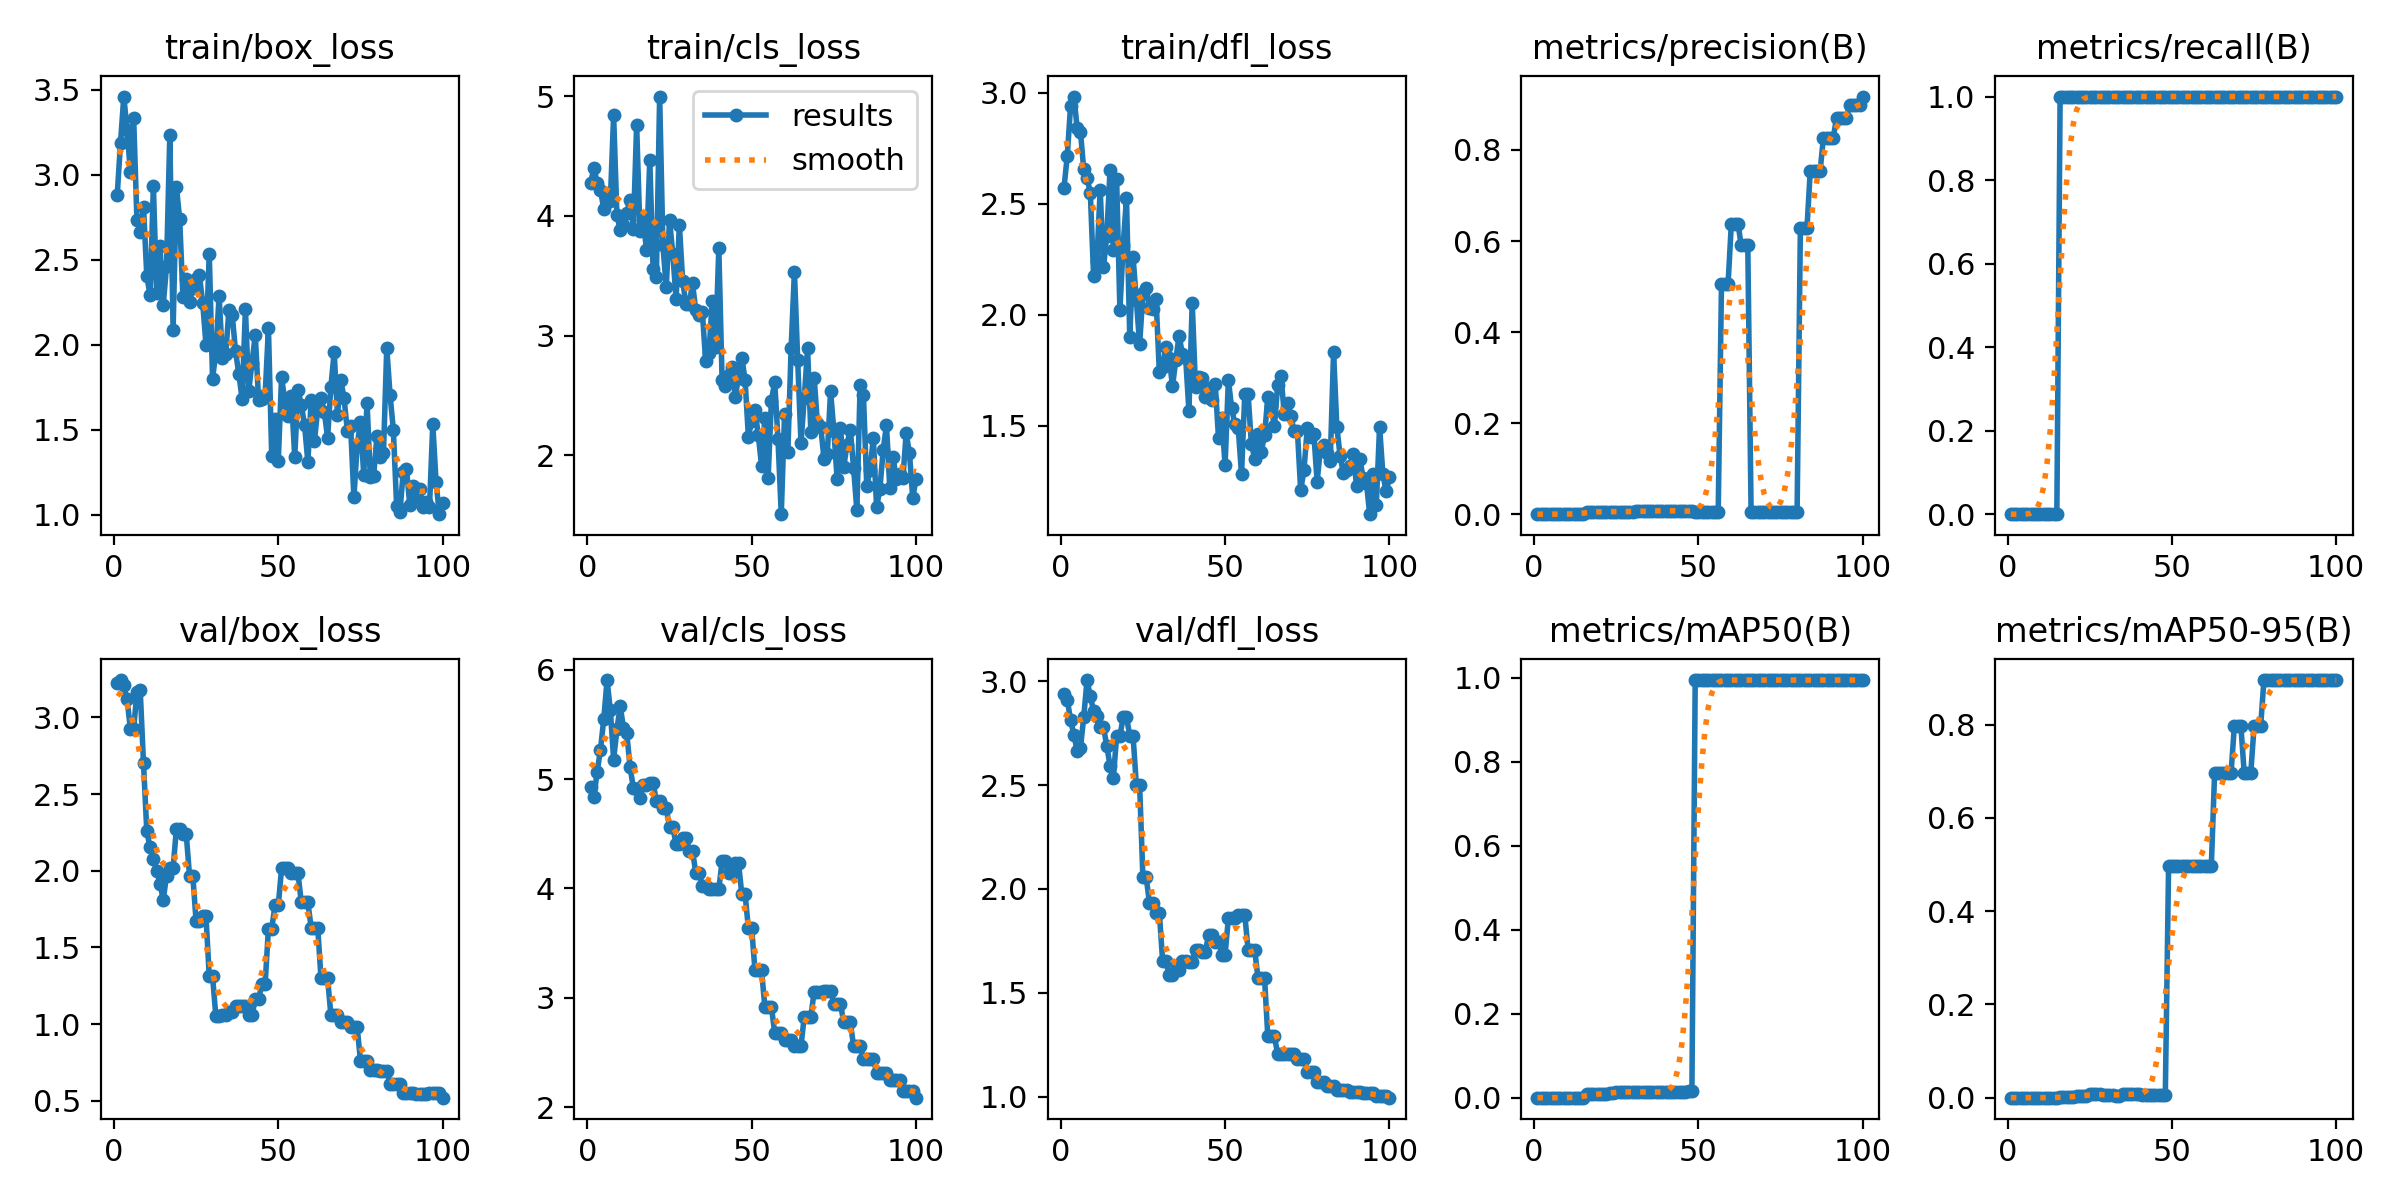

Values plotted in this chart, from the file beside it:
epoch, time, train/box_loss, train/cls_loss, train/dfl_loss, metrics/precision(B), metrics/recall(B), metrics/mAP50(B), metrics/mAP50-95(B), val/box_loss, val/cls_loss, val/dfl_loss, lr/pg0, lr/pg1, lr/pg2
1, 2.462, 2.881, 4.277, 2.573, 0, 0, 0, 0, 3.223, 4.927, 2.939, 0, 0, 0
2, 3.037, 3.187, 4.395, 2.717, 0, 0, 0, 0, 3.243, 4.84, 2.909, 1.6505e-05, 1.6505e-05, 1.6505e-05
3, 3.499, 3.46, 4.276, 2.942, 0, 0, 0, 0, 3.209, 5.067, 2.814, 3.26799e-05, 3.26799e-05, 3.26799e-05
4, 3.94, 3.265, 4.217, 2.983, 0, 0, 0, 0, 3.119, 5.269, 2.742, 4.85247e-05, 4.85247e-05, 4.85247e-05
5, 4.361, 3.017, 4.056, 2.842, 0, 0, 0, 0, 2.925, 5.547, 2.666, 6.40395e-05, 6.40395e-05, 6.40395e-05
6, 4.79, 3.332, 4.187, 2.825, 0, 0, 0, 0, 2.924, 5.905, 2.678, 7.92242e-05, 7.92242e-05, 7.92242e-05
7, 5.22, 2.734, 4.124, 2.654, 0, 0, 0, 0, 3.166, 5.63, 2.827, 9.40788e-05, 9.40788e-05, 9.40788e-05
8, 5.646, 2.662, 4.838, 2.616, 0, 0, 0, 0, 3.175, 5.178, 3.006, 0.0001086, 0.0001086, 0.0001086
9, 6.074, 2.81, 4.006, 2.55, 0, 0, 0, 0, 2.7, 5.454, 2.927, 0.0001228, 0.0001228, 0.0001228
10, 6.503, 2.405, 3.883, 2.173, 0, 0, 0, 0, 2.256, 5.666, 2.857, 0.0001367, 0.0001367, 0.0001367
11, 6.94, 2.29, 3.923, 2.241, 0, 0, 0, 0, 2.153, 5.468, 2.832, 0.0001502, 0.0001502, 0.0001502
12, 7.372, 2.931, 4.027, 2.563, 0, 0, 0, 0, 2.076, 5.417, 2.779, 0.0001634, 0.0001634, 0.0001634
13, 7.809, 2.306, 4.134, 2.213, 0, 0, 0, 0, 2.001, 5.112, 2.78, 0.0001763, 0.0001763, 0.0001763
14, 8.238, 2.583, 3.886, 2.355, 0, 0, 0, 0, 1.916, 4.919, 2.689, 0.0001888, 0.0001888, 0.0001888
15, 8.676, 2.233, 4.757, 2.65, 0, 0, 0, 0, 1.811, 4.905, 2.593, 0.000201, 0.000201, 0.000201
16, 9.113, 2.462, 3.875, 2.291, 0.00559, 1, 0.0085, 0.0017, 1.968, 4.829, 2.532, 0.0002129, 0.0002129, 0.0002129
17, 9.552, 3.231, 3.966, 2.613, 0.00559, 1, 0.00873, 0.00087, 2.018, 4.944, 2.734, 0.0002245, 0.0002245, 0.0002245
18, 9.97, 2.087, 3.715, 2.021, 0.00559, 1, 0.00873, 0.00087, 2.018, 4.944, 2.734, 0.0002357, 0.0002357, 0.0002357
19, 10.39, 2.93, 4.464, 2.312, 0.00549, 1, 0.00809, 0.00162, 2.273, 4.966, 2.828, 0.0002466, 0.0002466, 0.0002466
20, 10.82, 2.74, 3.558, 2.526, 0.00549, 1, 0.00809, 0.00162, 2.273, 4.966, 2.828, 0.0002572, 0.0002572, 0.0002572
21, 11.38, 2.281, 3.49, 1.899, 0.00549, 1, 0.00985, 0.00296, 2.237, 4.8, 2.738, 0.0002674, 0.0002674, 0.0002674
22, 11.82, 2.389, 4.995, 2.261, 0.00549, 1, 0.00985, 0.00296, 2.237, 4.8, 2.738, 0.0002773, 0.0002773, 0.0002773
23, 12.29, 2.254, 3.754, 2.068, 0.00571, 1, 0.01059, 0.00318, 1.968, 4.736, 2.502, 0.0002869, 0.0002869, 0.0002869
24, 12.75, 2.332, 3.401, 1.867, 0.00571, 1, 0.01059, 0.00318, 1.968, 4.736, 2.502, 0.0002961, 0.0002961, 0.0002961
25, 13.21, 2.387, 3.966, 2.096, 0.00546, 1, 0.01442, 0.00865, 1.671, 4.562, 2.056, 0.000305, 0.000305, 0.000305
26, 13.65, 2.408, 3.685, 2.119, 0.00546, 1, 0.01442, 0.00865, 1.671, 4.562, 2.056, 0.0003136, 0.0003136, 0.0003136
27, 14.1, 2.248, 3.304, 2.03, 0.00546, 1, 0.01463, 0.00878, 1.704, 4.403, 1.931, 0.0003219, 0.0003219, 0.0003219
28, 14.54, 2.002, 3.926, 2.027, 0.00546, 1, 0.01463, 0.00878, 1.704, 4.403, 1.931, 0.0003298, 0.0003298, 0.0003298
29, 14.97, 2.537, 3.457, 2.071, 0.00581, 1, 0.01382, 0.00553, 1.313, 4.463, 1.885, 0.0003374, 0.0003374, 0.0003374
30, 15.41, 1.802, 3.264, 1.741, 0.00581, 1, 0.01382, 0.00553, 1.313, 4.463, 1.885, 0.0003446, 0.0003446, 0.0003446
31, 15.85, 1.954, 3.263, 1.762, 0.00613, 1, 0.01309, 0.00514, 1.055, 4.34, 1.652, 0.0003516, 0.0003516, 0.0003516
32, 16.27, 2.289, 3.435, 1.853, 0.00613, 1, 0.01309, 0.00514, 1.055, 4.34, 1.652, 0.0003582, 0.0003582, 0.0003582
33, 16.71, 1.921, 3.21, 1.804, 0.00645, 1, 0.01363, 0.00409, 1.062, 4.144, 1.585, 0.0003644, 0.0003644, 0.0003644
34, 17.12, 1.947, 3.17, 1.678, 0.00645, 1, 0.01363, 0.00409, 1.062, 4.144, 1.585, 0.0003704, 0.0003704, 0.0003704
35, 17.55, 2.207, 3.193, 1.794, 0.0069, 1, 0.01382, 0.00868, 1.081, 4.025, 1.611, 0.000376, 0.000376, 0.000376
36, 17.96, 2.173, 2.786, 1.906, 0.0069, 1, 0.01382, 0.00868, 1.081, 4.025, 1.611, 0.0003813, 0.0003813, 0.0003813
37, 18.41, 1.961, 2.858, 1.823, 0.0073, 1, 0.01345, 0.00866, 1.119, 3.999, 1.651, 0.0003862, 0.0003862, 0.0003862
38, 18.98, 1.829, 3.285, 1.806, 0.0073, 1, 0.01345, 0.00866, 1.119, 3.999, 1.651, 0.0003909, 0.0003909, 0.0003909
39, 19.43, 1.681, 2.902, 1.567, 0.00775, 1, 0.01309, 0.00716, 1.118, 3.993, 1.649, 0.0003952, 0.0003952, 0.0003952
40, 19.84, 2.211, 3.729, 2.054, 0.00775, 1, 0.01309, 0.00716, 1.118, 3.993, 1.649, 0.0003991, 0.0003991, 0.0003991
41, 20.26, 1.728, 2.625, 1.672, 0.00781, 1, 0.01309, 0.00621, 1.057, 4.25, 1.705, 0.0004027, 0.0004027, 0.0004027
42, 20.69, 1.895, 2.58, 1.719, 0.00781, 1, 0.01309, 0.00621, 1.057, 4.25, 1.705, 0.000406, 0.000406, 0.000406
43, 21.13, 2.059, 2.671, 1.714, 0.00746, 1, 0.01292, 0.00622, 1.161, 4.142, 1.698, 0.000409, 0.000409, 0.000409
44, 21.54, 1.677, 2.737, 1.63, 0.00746, 1, 0.01292, 0.00622, 1.161, 4.142, 1.698, 0.0004117, 0.0004117, 0.0004117
45, 22.01, 1.679, 2.49, 1.668, 0.00694, 1, 0.01259, 0.00612, 1.263, 4.231, 1.78, 0.000414, 0.000414, 0.000414
46, 22.42, 1.702, 2.65, 1.614, 0.00694, 1, 0.01259, 0.00612, 1.263, 4.231, 1.78, 0.000416, 0.000416, 0.000416
47, 22.92, 2.098, 2.816, 1.689, 0.00641, 1, 0.01605, 0.00642, 1.623, 3.945, 1.747, 0.0004176, 0.0004176, 0.0004176
48, 23.42, 1.345, 2.627, 1.443, 0.00641, 1, 0.01605, 0.00642, 1.623, 3.945, 1.747, 0.0004189, 0.0004189, 0.0004189
49, 23.9, 1.565, 2.153, 1.534, 0.00568, 1, 0.995, 0.4975, 1.774, 3.634, 1.684, 0.0004199, 0.0004199, 0.0004199
50, 24.46, 1.318, 2.286, 1.321, 0.00568, 1, 0.995, 0.4975, 1.774, 3.634, 1.684, 0.0004206, 0.0004206, 0.0004206
51, 24.96, 1.812, 2.376, 1.706, 0.00521, 1, 0.995, 0.4975, 2.016, 3.254, 1.858, 0.0004209, 0.0004209, 0.0004209
52, 25.44, 1.665, 2.171, 1.577, 0.00521, 1, 0.995, 0.4975, 2.016, 3.254, 1.858, 0.0004209, 0.0004209, 0.0004209
53, 25.93, 1.579, 1.915, 1.505, 0.00521, 1, 0.995, 0.4975, 2.016, 3.254, 1.858, 0.0004206, 0.0004206, 0.0004206
54, 26.42, 1.697, 2.316, 1.489, 0.00529, 1, 0.995, 0.4975, 1.984, 2.919, 1.874, 0.0004199, 0.0004199, 0.0004199
55, 26.88, 1.341, 1.812, 1.28, 0.00529, 1, 0.995, 0.4975, 1.984, 2.919, 1.874, 0.0004189, 0.0004189, 0.0004189
56, 27.43, 1.734, 2.457, 1.644, 0.00529, 1, 0.995, 0.4975, 1.984, 2.919, 1.874, 0.0004176, 0.0004176, 0.0004176
57, 27.88, 1.648, 2.612, 1.642, 0.5055, 1, 0.995, 0.4975, 1.794, 2.679, 1.707, 0.000416, 0.000416, 0.000416
58, 28.31, 1.526, 2.136, 1.417, 0.5055, 1, 0.995, 0.4975, 1.794, 2.679, 1.707, 0.000414, 0.000414, 0.000414
59, 28.84, 1.312, 1.509, 1.351, 0.5055, 1, 0.995, 0.4975, 1.794, 2.679, 1.707, 0.0004117, 0.0004117, 0.0004117
60, 29.4, 1.675, 2.342, 1.462, 0.6384, 1, 0.995, 0.4975, 1.63, 2.616, 1.572, 0.000409, 0.000409, 0.000409
... 40 more rows
